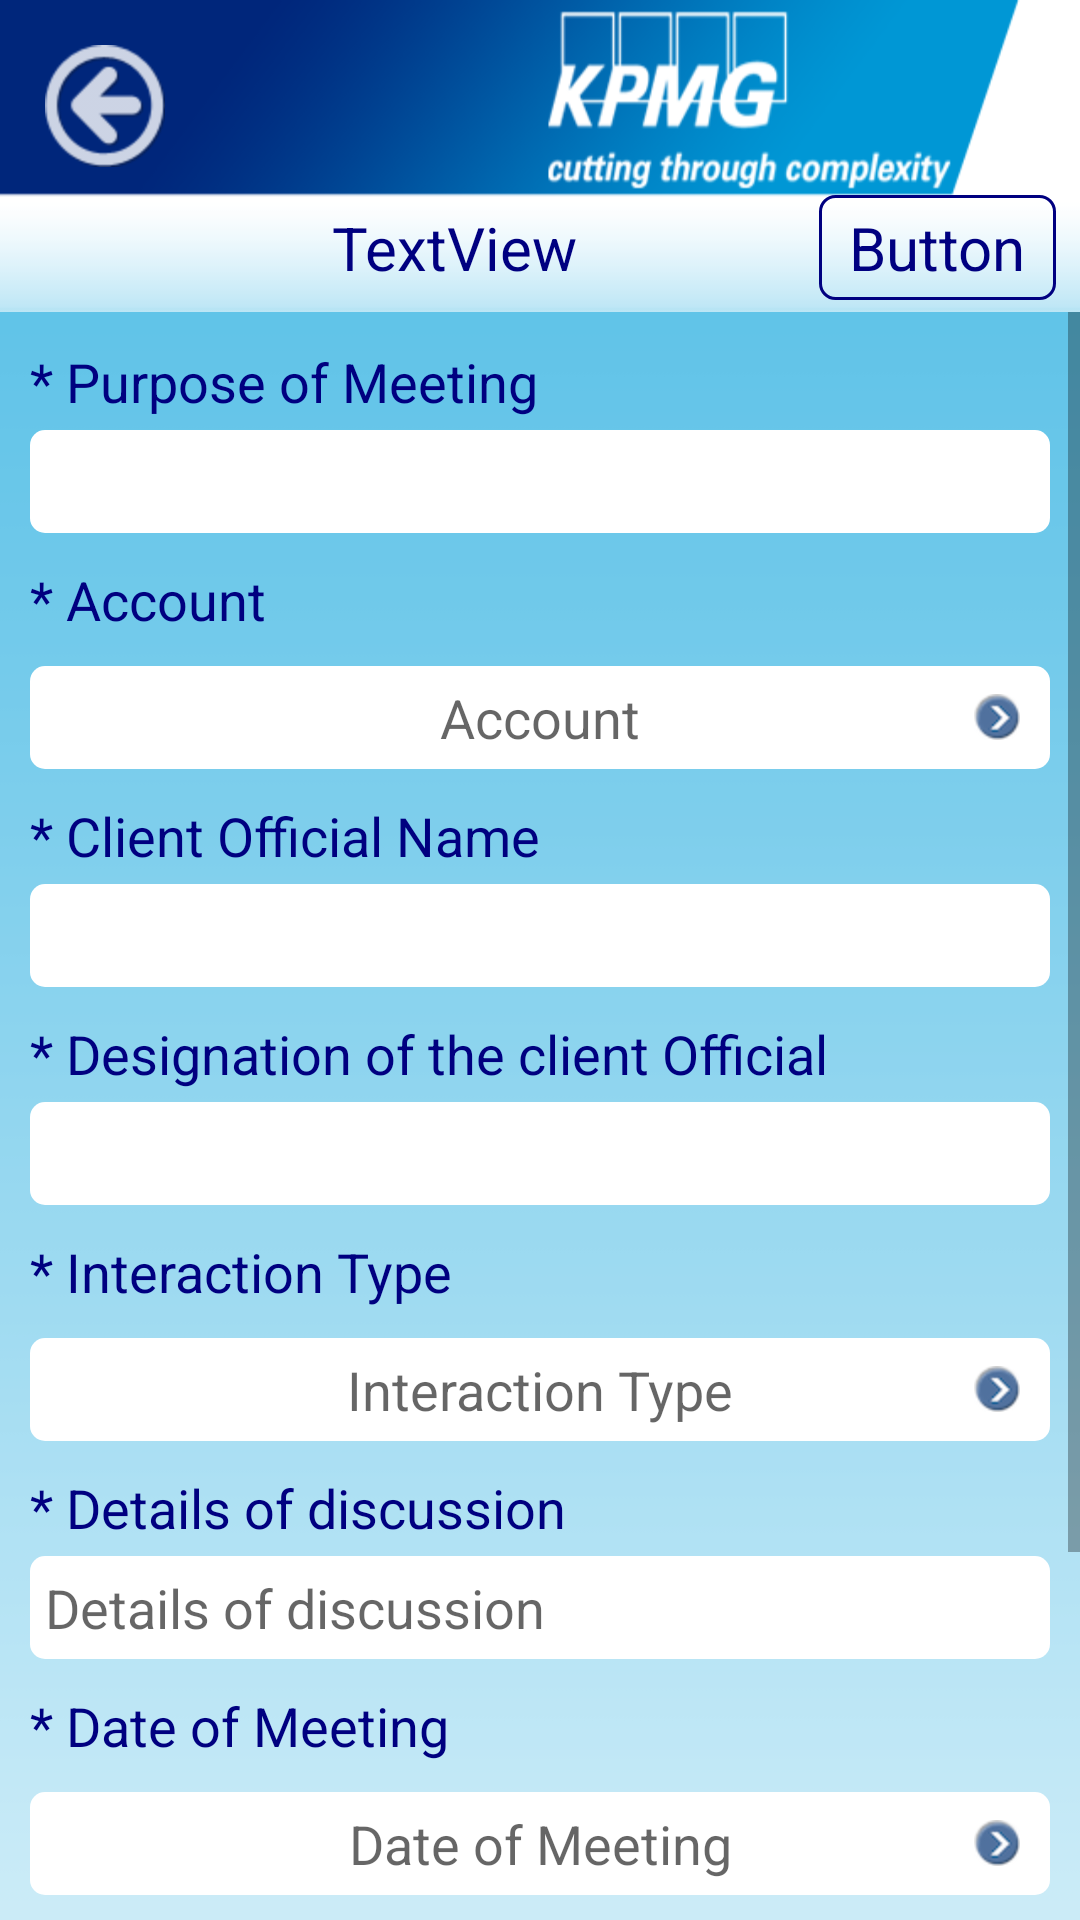

Layout XML and referenced resources for this Android screen:
<!-- AndroidManifest.xml: application theme AppTheme -->
<!-- res/layout/activity_appointment_add.xml -->
<?xml version="1.0" encoding="utf-8"?>
<RelativeLayout xmlns:android="http://schemas.android.com/apk/res/android"
    xmlns:tools="http://schemas.android.com/tools"
    android:id="@+id/activity_appointment_add_RL"
    android:layout_width="match_parent"
    android:layout_height="match_parent"
    android:background="@drawable/background_android"
    tools:context="com.mw.crm.activity.AppointmentAddActivity" >

    <include
        android:id="@+id/header"
        android:layout_width="match_parent"
        android:layout_height="wrap_content"
        android:layout_alignParentTop="true"
        layout="@layout/header" />

    <ScrollView
        android:layout_width="match_parent"
        android:layout_height="match_parent"
        android:layout_below="@+id/header" >

        <LinearLayout
            android:layout_width="match_parent"
            android:layout_height="wrap_content"
            android:orientation="vertical"
            android:padding="10dp" >

            <TextView
                android:id="@+id/purposeLabel_TV"
                style="@style/style_TV2"
                android:layout_marginTop="1dp"
                android:text="* Purpose of Meeting" />

            <EditText
                android:id="@+id/purpose_ET"
                style="@style/style_ET2" />

            <TextView
                android:id="@+id/accountLabel_TV"
                style="@style/style_TV2"
                android:text="* Account" />

            <RelativeLayout
                android:id="@+id/account_RL"
                style="@style/RL"
                android:layout_marginTop="10dp"
                android:onClick="onSearchItem" >

                <TextView
                    android:id="@+id/account_TV"
                    style="@style/TV"
                    android:hint="Account" />

                <ImageView style="@style/IV" />
            </RelativeLayout>

            <TextView
                android:id="@+id/nameClientLabel_TV"
                style="@style/style_TV2"
                android:text="* Client Official Name" />

            <EditText
                android:id="@+id/nameClient_ET"
                style="@style/style_ET2"
                android:inputType="textCapWords" />

            <TextView
                android:id="@+id/designationLabel_TV"
                style="@style/style_TV2"
                android:text="* Designation of the client Official" />

            <EditText
                android:id="@+id/designation_ET"
                style="@style/style_ET2"
                android:inputType="textCapWords" />

            <TextView
                android:id="@+id/interactionTypeLabel_TV"
                style="@style/style_TV2"
                android:text="* Interaction Type" />

            <RelativeLayout
                android:id="@+id/interactionType_RL"
                style="@style/RL"
                android:layout_marginTop="10dp" >

                <TextView
                    android:id="@+id/interactionType_TV"
                    style="@style/TV"
                    android:hint="Interaction Type" />

                <ImageView style="@style/IV" />
            </RelativeLayout>

            <TextView
                android:id="@+id/detailsDiscussionLabel_TV"
                style="@style/style_TV2"
                android:text="* Details of discussion" />

            <EditText
                android:id="@+id/detailsDiscussion_ET"
                style="@style/style_ET2"
                android:layout_marginTop="4dp"
                android:hint="Details of discussion" />

            <TextView
                android:id="@+id/dateMeetingLabel_TV"
                style="@style/style_TV2"
                android:text="* Date of Meeting" />

            <RelativeLayout
                android:id="@+id/dateMeeting_RL"
                style="@style/RL"
                android:layout_marginTop="10dp"
                android:onClick="onPickDate" >

                <TextView
                    android:id="@+id/dateMeeting_TV"
                    style="@style/TV"
                    android:hint="Date of Meeting" />

                <ImageView style="@style/IV" />
            </RelativeLayout>

            <TextView
                android:id="@+id/endTimeLabel_TV"
                style="@style/style_TV2"
                android:text="End Time" />

            <RelativeLayout
                android:id="@+id/endTime_RL"
                style="@style/RL"
                android:layout_marginTop="10dp"
                android:onClick="onPickDate" >

                <TextView
                    android:id="@+id/endTime_TV"
                    style="@style/TV"
                    android:hint="End Time" />

                <ImageView style="@style/IV" />
            </RelativeLayout>

            <TextView
                android:id="@+id/ownerLabel_TV"
                style="@style/style_TV2"
                android:text="Owner" />

            <RelativeLayout
                android:id="@+id/owner_RL"
                style="@style/RL"
                android:layout_marginTop="10dp"
                android:onClick="onSearchItem" >

                <TextView
                    android:id="@+id/owner_TV"
                    style="@style/TV"
                    android:hint="Owner" />

                <ImageView style="@style/IV" />
            </RelativeLayout>

            
        </LinearLayout>
    </ScrollView>

</RelativeLayout>
<!-- res/layout/header.xml (included above) -->
<?xml version="1.0" encoding="utf-8"?>
<RelativeLayout xmlns:android="http://schemas.android.com/apk/res/android"
    android:layout_width="match_parent"
    android:layout_height="wrap_content" >

    <ImageView
        android:id="@+id/header_logo_IV"
        android:layout_width="match_parent"
        android:layout_height="wrap_content"
        android:background="@android:color/white"
        android:scaleType="fitXY"
        android:src="@drawable/header" />

    <LinearLayout
        android:layout_width="match_parent"
        android:layout_height="wrap_content"
        android:layout_above="@+id/title_header_TV"
        android:layout_marginBottom="7dp"
        android:orientation="horizontal"
        android:weightSum="2" >

        <View
            android:layout_width="0dp"
            android:layout_height="wrap_content"
            android:layout_weight="1" />

        <View
            android:layout_width="0dp"
            android:layout_height="wrap_content"
            android:layout_weight="1"
            android:clickable="true"
            android:onClick="onHome" />
    </LinearLayout>

    <View
        android:id="@+id/aa"
        android:layout_width="30dp"
        android:layout_height="30dp"
        android:layout_alignBottom="@+id/header_logo_IV"
        android:layout_alignParentLeft="true" />

    <TextView
        android:id="@+id/title_header_TV"
        android:layout_width="match_parent"
        android:layout_height="wrap_content"
        android:layout_alignBaseline="@+id/right_button_TV"
        android:layout_alignBottom="@+id/header_logo_IV"
        android:layout_centerHorizontal="true"
        android:layout_marginBottom="8dp"
        android:layout_toLeftOf="@+id/right_button_TV"
        android:layout_toRightOf="@+id/aa"
        android:gravity="center"
        android:singleLine="true"
        android:text="TextView"
        android:textColor="@color/blue_dark"
        android:textSize="20sp" />

    <TextView
        android:id="@+id/right_button_TV"
        android:layout_width="wrap_content"
        android:layout_height="wrap_content"
        android:layout_alignBottom="@+id/header_logo_IV"
        android:layout_alignParentRight="true"
        android:layout_marginBottom="4dp"
        android:layout_marginRight="8dp"
        android:background="@drawable/custom_bg_stroke_radius"
        android:clickable="true"
        android:onClick="onRightButton"
        android:paddingBottom="4dp"
        android:paddingLeft="10dp"
        android:paddingRight="10dp"
        android:paddingTop="4dp"
        android:text="Button"
        android:textColor="@color/blue_dark"
        android:textSize="20sp" />

    <ImageButton
        android:id="@+id/back_B"
        android:layout_width="wrap_content"
        android:layout_height="wrap_content"
        android:layout_alignParentLeft="true"
        android:layout_marginLeft="15dp"
        android:layout_marginTop="15dp"
        android:background="@null"
        android:onClick="onBack"
        android:src="@drawable/back_button" />

</RelativeLayout>
<!-- resources referenced by this layout -->
<resources>
  <color name="blue_dark">#000080</color>
  <!-- drawable back_button: png bitmap (drawable-hdpi, 6090 bytes) -->
  <!-- drawable background_android: png bitmap (drawable-hdpi, 4116 bytes) -->
  <!-- drawable custom_bg_stroke_radius (drawable-hdpi) -->
  <?xml version="1.0" encoding="utf-8"?>
  <shape xmlns:android="http://schemas.android.com/apk/res/android" >
  
      
      <solid android:color="@android:color/transparent" />
  
      
      <stroke
          android:width="1dp"
          android:color="@color/blue_dark" />
  
      <corners
          android:bottomLeftRadius="5dp"
          android:bottomRightRadius="5dp"
          android:topLeftRadius="5dp"
          android:topRightRadius="5dp" />
  
  </shape>
  <!-- drawable header: png bitmap (drawable-hdpi, 24201 bytes) -->
  <style name="IV" parent="dimensions3">
          <item name="android:layout_alignParentRight">true</item>
          <item name="android:layout_centerVertical">true</item>
          <item name="android:layout_marginRight">10dp</item>
          <item name="android:background">@null</item>
          <item name="android:src">@drawable/arrow_right</item>
      </style>
  <style name="RL" parent="dimensions">
          <item name="android:background">@drawable/custom_bg_solid_white_radius</item>
          <item name="android:layout_marginTop">4dp</item>
          <item name="android:clickable">true</item>
          <item name="android:onClick">onOpenContextMenu</item>
      </style>
  <style name="TV" parent="dimensions">
          <item name="android:gravity">center_horizontal</item>
          <item name="android:padding">5dp</item>
          <item name="android:textSize">18sp</item>
      </style>
  <style name="style_ET2" parent="dimensions">
          <item name="android:layout_marginTop">4dp</item>
          <item name="android:background">@drawable/custom_bg_solid_white_radius</item>
          <item name="android:textSize">18sp</item>
          <item name="android:padding">5dp</item>
      </style>
  <style name="style_TV2" parent="dimensions">
          <item name="android:textSize">18sp</item>
          <item name="android:textColor">@color/blue_dark</item>
          <item name="android:layout_marginTop">10dp</item>
      </style>
  <style name="AppTheme" parent="AppBaseTheme">
  
          
          <item name="actionBarSize">48dip</item>
          <item name="android:actionBarSize">48dip</item>
      </style>
  <style name="dimensions3">
          <item name="android:layout_width">wrap_content</item>
          <item name="android:layout_height">wrap_content</item>
      </style>
  <!-- drawable arrow_right: png bitmap (drawable-hdpi, 5347 bytes) -->
  <style name="dimensions">
          <item name="android:layout_width">match_parent</item>
          <item name="android:layout_height">wrap_content</item>
      </style>
  <!-- drawable custom_bg_solid_white_radius (drawable-hdpi) -->
  <?xml version="1.0" encoding="utf-8"?>
  <shape xmlns:android="http://schemas.android.com/apk/res/android" >
  
      
      <solid android:color="@android:color/white" />
  
      
      
  
      <corners
          android:bottomLeftRadius="5dp"
          android:topLeftRadius="5dp"
          android:topRightRadius="5dp"
          android:bottomRightRadius="5dp" />
  
  </shape>
  <style name="AppBaseTheme" parent="Theme.AppCompat.Light">
          
      </style>
</resources>
